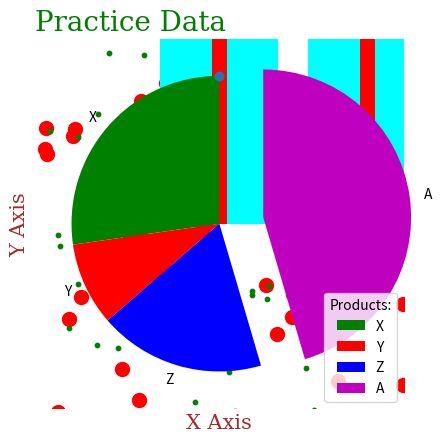

Here is the Python script that generated this plot:
import numpy as np
import matplotlib.pyplot as plt

y1 = np.array([2,5,1,4,3,7,2])
x1 = y1 - 1
x2 = x1 + 1
y2 = (y1 + 3) / 2

params = {'marker':'o', 'ms':'10', 'mec':'#02dd01', 'mfc':'#9cea7f', 'ls':'',
          'lw':'7.5', 'c':'hotpink', }

font1 = {'family':'serif','color':'green','size':20}
font2 = {'family':'serif','color':'brown','size':15}

plt.plot(x1, y1, x2, y2, ls=params['ls'], marker=params['marker'])

plt.grid(c='brown', ls=':', lw="0.5")

plt.title("Practice Data", loc='left', fontdict=font1)
plt.xlabel("X Axis", fontdict=font2)
plt.ylabel("Y Axis", fontdict=font2)

plt.show()

x = np.random.randn(100)
y = np.random.randn(100)

plt.scatter(x, y, c='red', s=100)

x = np.random.randn(100)
y = np.random.randn(100)

plt.scatter(x, y, c='green', s=10)

plt.show()

x = ["Product A", "Product B", "Product C", "Product D"]
y = np.array([9, 8.5, 6, 9.5])

plt.bar(x, y, color="cyan")
plt.bar(x, y-1, width=0.1, color="red")

plt.show()

# create an array of 300 values, concentrating at 70, with SD of 4
x = np.random.normal(70, 4, 300)

# histogram has frequency on y-axis
plt.hist(x, color="cyan")

plt.show()

y = np.array([3, 1, 2, 5])
my_labels = ["X", "Y", "Z", "A"]
my_colors = ["g", "r", "b", "m"]

#explode tells how much to seperate a piece of the pie
my_explode = [0, 0, 0, 0.3]

#startangle tells where on the circle to start the first piece
plt.pie(y, labels=my_labels, colors=my_colors, explode=my_explode,
        startangle=90)

plt.legend(title="Products:")
plt.show()
